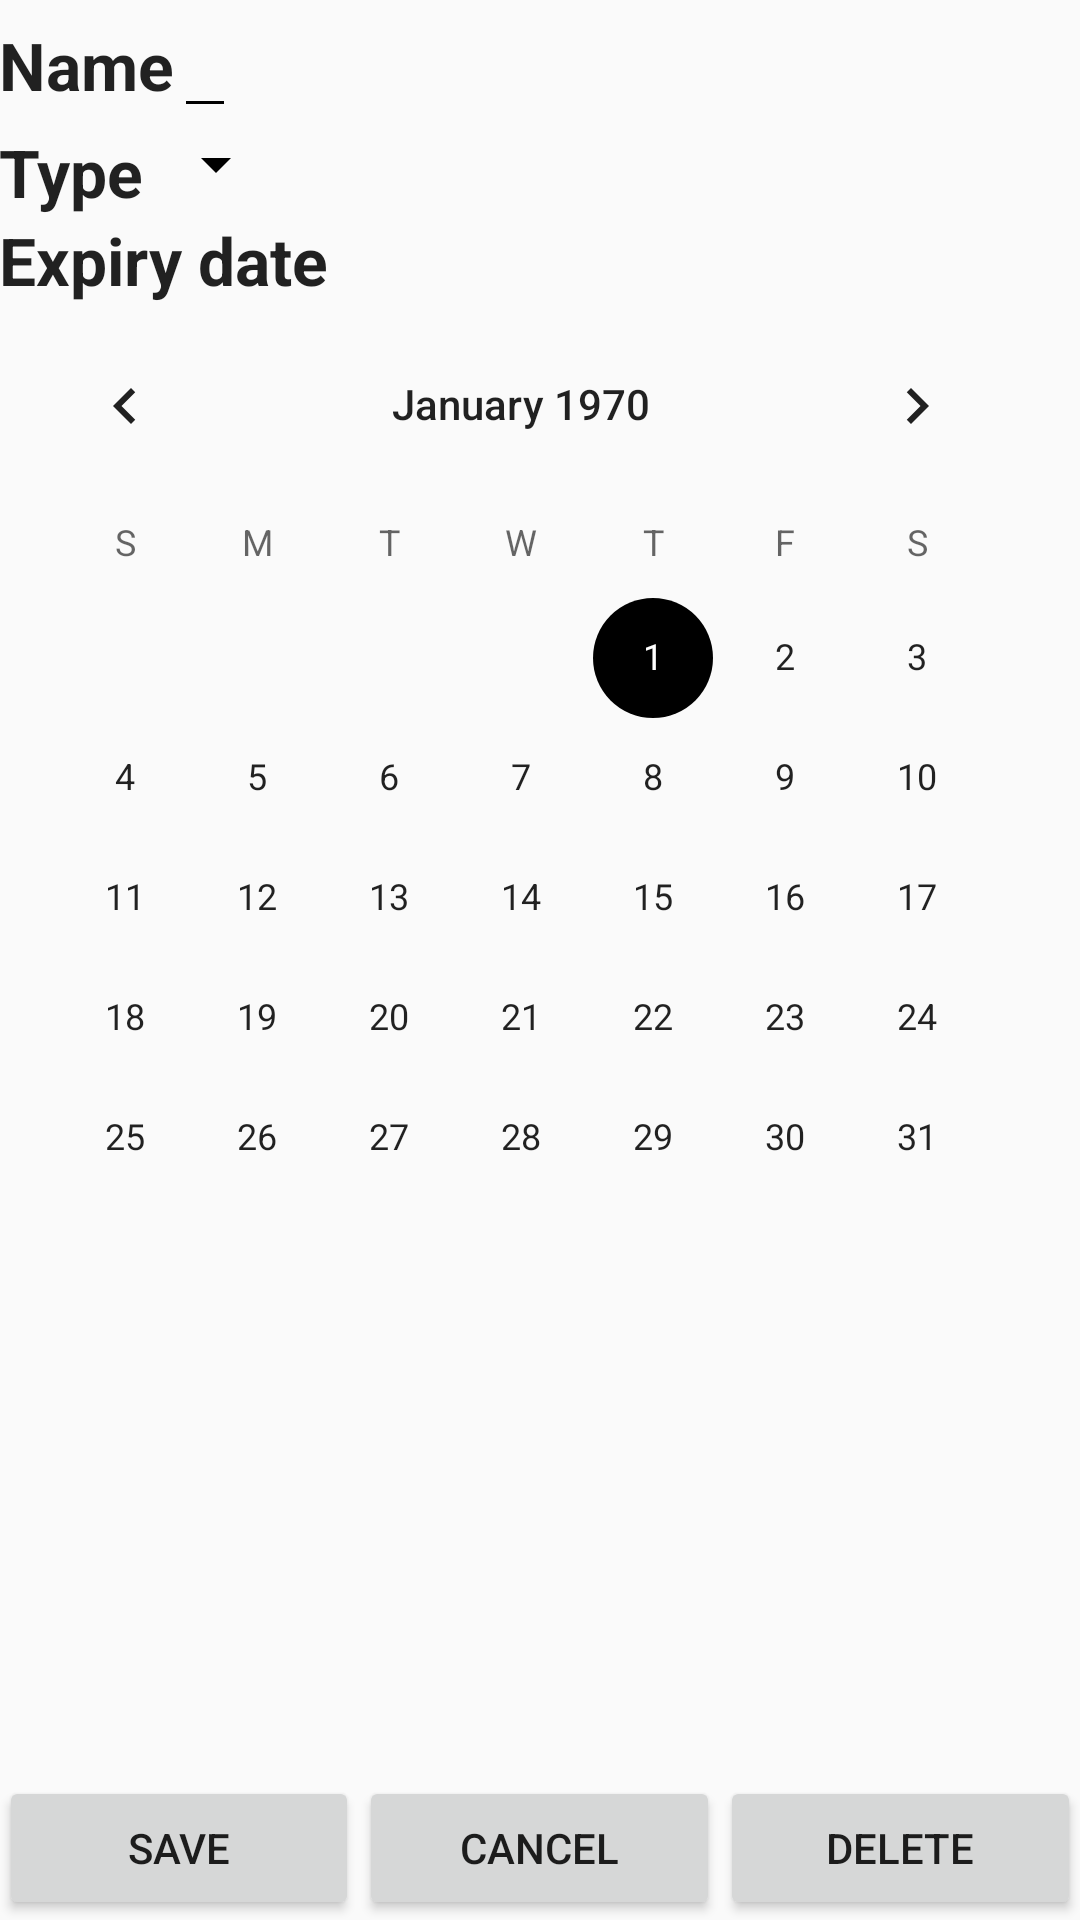

Here is an Android app screen rendered from its layout file. Give the layout XML and the strings, colors and styles it references.
<!-- AndroidManifest.xml: application theme AppTheme -->
<!-- res/layout/content_update.xml -->
<?xml version="1.0" encoding="utf-8"?>
<RelativeLayout xmlns:android="http://schemas.android.com/apk/res/android"
    xmlns:app="http://schemas.android.com/apk/res-auto"
    xmlns:tools="http://schemas.android.com/tools"
    android:layout_width="match_parent"
    android:layout_height="match_parent"
    android:paddingBottom="@dimen/activity_vertical_margin"
    android:paddingLeft="@dimen/activity_horizontal_margin"
    android:paddingRight="@dimen/activity_horizontal_margin"
    android:paddingTop="@dimen/activity_vertical_margin"
    app:layout_behavior="@string/appbar_scrolling_view_behavior"
    tools:context="com.example.jeremy.ssltracker.UpdateActivity"
    tools:showIn="@layout/activity_update"
    android:id="@+id/relativeLayout">

    <LinearLayout
        android:orientation="horizontal"
        android:layout_width="match_parent"
        android:layout_height="wrap_content"
        android:weightSum="3"
        android:layout_alignParentBottom="true"
        android:layout_alignParentStart="true"
        android:id="@+id/linearLayout">

        <Button
            android:layout_width="0dp"
            android:layout_height="wrap_content"
            android:text="Save"
            android:id="@+id/saveButton"
            android:singleLine="false"
            android:layout_alignParentBottom="false"
            android:layout_alignParentRight="false"
            android:width="0dp"
            android:layout_weight="1" />

        <Button
            android:layout_width="0dp"
            android:layout_height="wrap_content"
            android:text="Cancel"
            android:id="@+id/cancelButton"
            android:layout_alignParentBottom="false"
            android:layout_weight="1" />

        <Button
            android:layout_width="0dp"
            android:layout_height="wrap_content"
            android:text="Delete"
            android:id="@+id/deleteButton"
            android:layout_alignParentBottom="false"
            android:layout_weight="1" />
    </LinearLayout>

    <LinearLayout
        android:orientation="horizontal"
        android:layout_width="wrap_content"
        android:layout_height="wrap_content"
        android:id="@+id/linearLayout2"
        android:layout_alignParentTop="true"
        android:layout_alignParentStart="true">

        <TextView
            android:layout_width="wrap_content"
            android:layout_height="wrap_content"
            android:textAppearance="?android:attr/textAppearanceLarge"
            android:text="Name"
            android:id="@+id/nameLabel"
            android:layout_alignParentTop="true"
            android:layout_alignParentStart="true"
            android:textStyle="bold" />

        <EditText
            android:layout_width="wrap_content"
            android:layout_height="wrap_content"
            android:id="@+id/nameInputField"
            android:textSize="19sp"
            android:layout_alignBottom="@+id/nameLabel"
            android:layout_toEndOf="@+id/typeInputField"
            android:maxLines="1"
            android:minLines="1"
            android:selectAllOnFocus="true" />
    </LinearLayout>

    <LinearLayout
        android:orientation="horizontal"
        android:layout_width="wrap_content"
        android:layout_height="wrap_content"
        android:id="@+id/linearLayout3"
        android:layout_below="@+id/linearLayout2"
        android:layout_alignParentStart="true">

        <TextView
            android:layout_width="wrap_content"
            android:layout_height="wrap_content"
            android:textAppearance="?android:attr/textAppearanceLarge"
            android:text="Type"
            android:id="@+id/typeLabel"
            android:textStyle="bold"
            android:layout_below="@+id/nameLabel"
            android:layout_alignParentStart="true" />

        <Spinner
            android:layout_width="wrap_content"
            android:layout_height="wrap_content"
            android:id="@+id/spinner" />

    </LinearLayout>

    <LinearLayout
        android:orientation="vertical"
        android:layout_width="wrap_content"
        android:layout_height="wrap_content"
        android:layout_below="@+id/linearLayout3"
        android:layout_alignParentStart="true">

        <TextView
            android:layout_width="wrap_content"
            android:layout_height="wrap_content"
            android:textAppearance="?android:attr/textAppearanceLarge"
            android:text="Expiry date"
            android:id="@+id/expiryDateLabel"
            android:textStyle="bold"
            android:layout_above="@+id/calendarView"
            android:layout_alignParentStart="true" />

        <CalendarView
            android:layout_width="wrap_content"
            android:layout_height="wrap_content"
            android:id="@+id/calendarView"
            android:layout_centerVertical="true"
            android:layout_alignParentStart="true" />
    </LinearLayout>

</RelativeLayout>
<!-- res/layout/activity_update.xml (included above) -->
<?xml version="1.0" encoding="utf-8"?>
<android.support.design.widget.CoordinatorLayout xmlns:android="http://schemas.android.com/apk/res/android"
    xmlns:app="http://schemas.android.com/apk/res-auto"
    xmlns:tools="http://schemas.android.com/tools"
    android:layout_width="match_parent"
    android:layout_height="match_parent"
    android:fitsSystemWindows="true"
    tools:context="com.example.jeremy.ssltracker.UpdateActivity">

    <android.support.design.widget.AppBarLayout
        android:layout_width="match_parent"
        android:layout_height="wrap_content"
        android:theme="@style/AppTheme.AppBarOverlay">

        <android.support.v7.widget.Toolbar
            android:id="@+id/toolbar"
            android:layout_width="match_parent"
            android:layout_height="?attr/actionBarSize"
            android:background="?attr/colorPrimary"
            app:popupTheme="@style/AppTheme.PopupOverlay" />

    </android.support.design.widget.AppBarLayout>

    <include layout="@layout/content_update" />

</android.support.design.widget.CoordinatorLayout>
<!-- resources referenced by this layout -->
<resources>
  <style name="AppTheme.AppBarOverlay" parent="ThemeOverlay.AppCompat.Dark.ActionBar" />
  <style name="AppTheme.PopupOverlay" parent="ThemeOverlay.AppCompat.Light" />
  <style name="AppTheme" parent="Theme.AppCompat.Light.DarkActionBar">
          
          <item name="colorPrimary">@color/colorPrimary</item>
          <item name="colorPrimaryDark">@color/colorPrimaryDark</item>
          <item name="colorAccent">@color/colorAccent</item>
          <item name="colorControlNormal">#000000</item>
          <item name="colorControlActivated">#000000</item>
          <item name="colorControlHighlight">@color/colorAccent</item>
      </style>
  <color name="colorPrimary">#0c7cd5</color>
  <color name="colorPrimaryDark">#0c7cd5</color>
  <color name="colorAccent">#4CAF50</color>
</resources>
